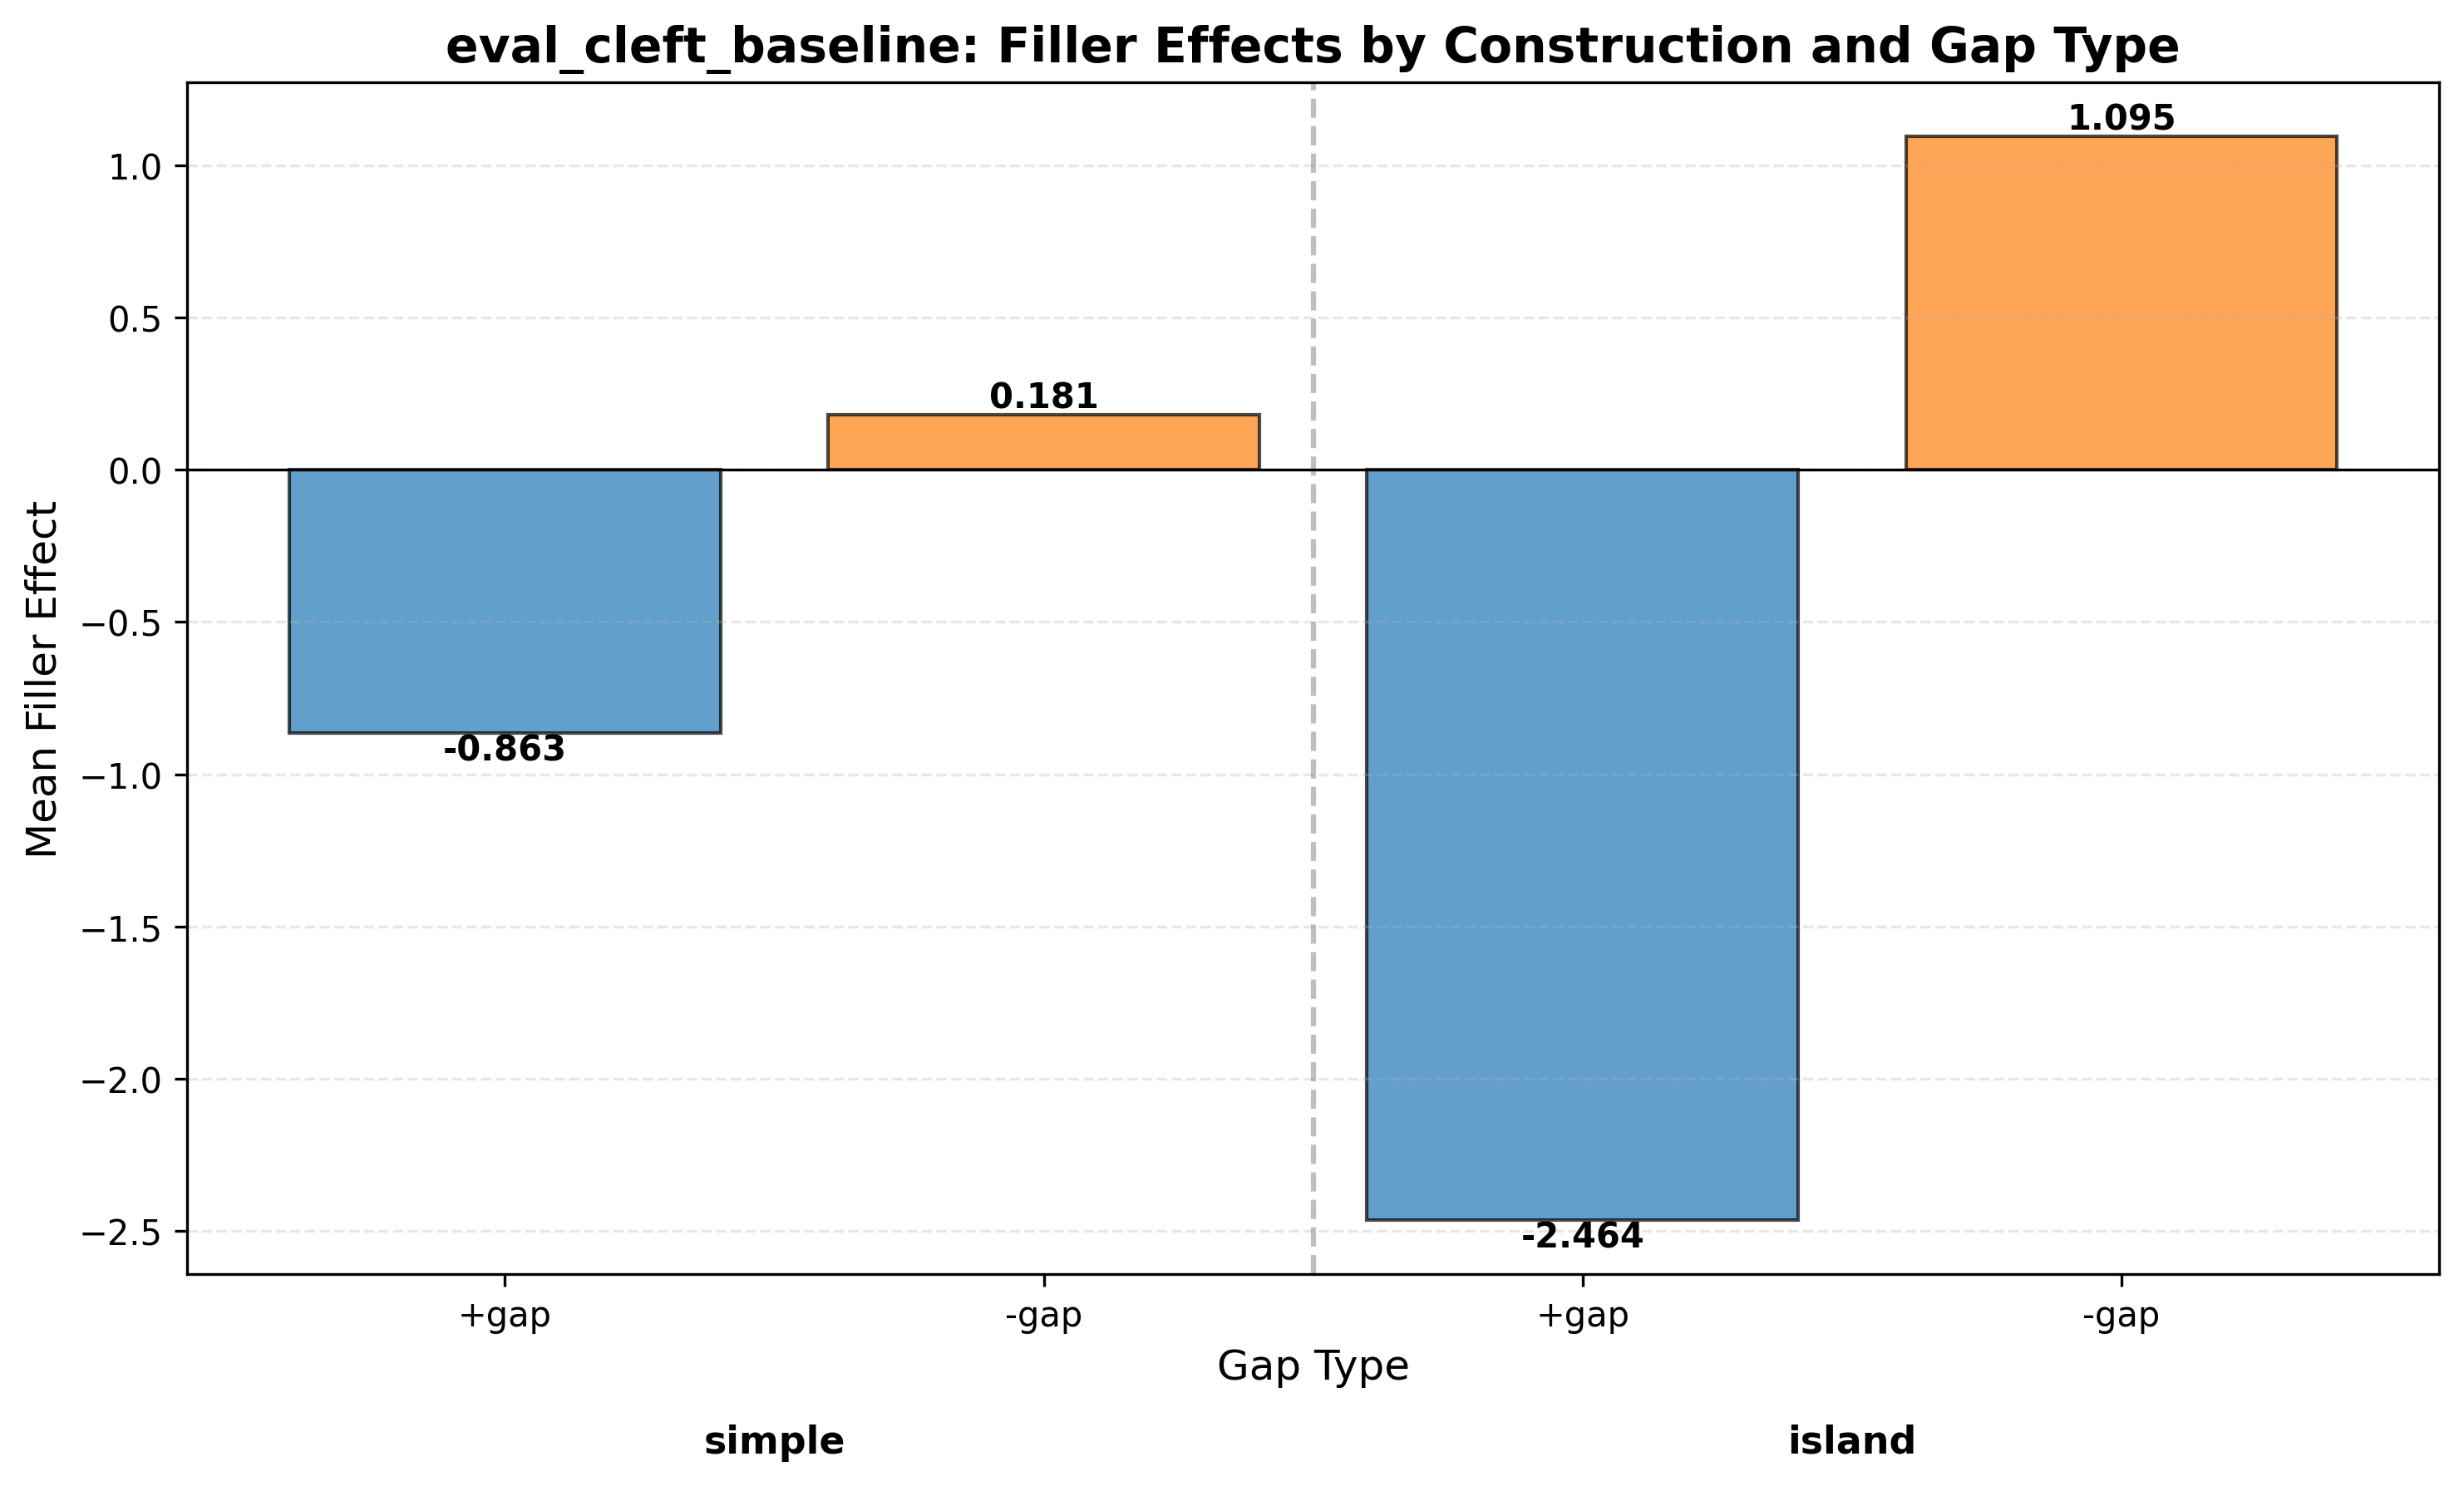

The table this chart was drawn from, first rows:
gap_type	construction_type	mean_filler_effect
+gap	island	-2.464
+gap	simple	-0.8634
-gap	island	1.095
-gap	simple	0.1807
